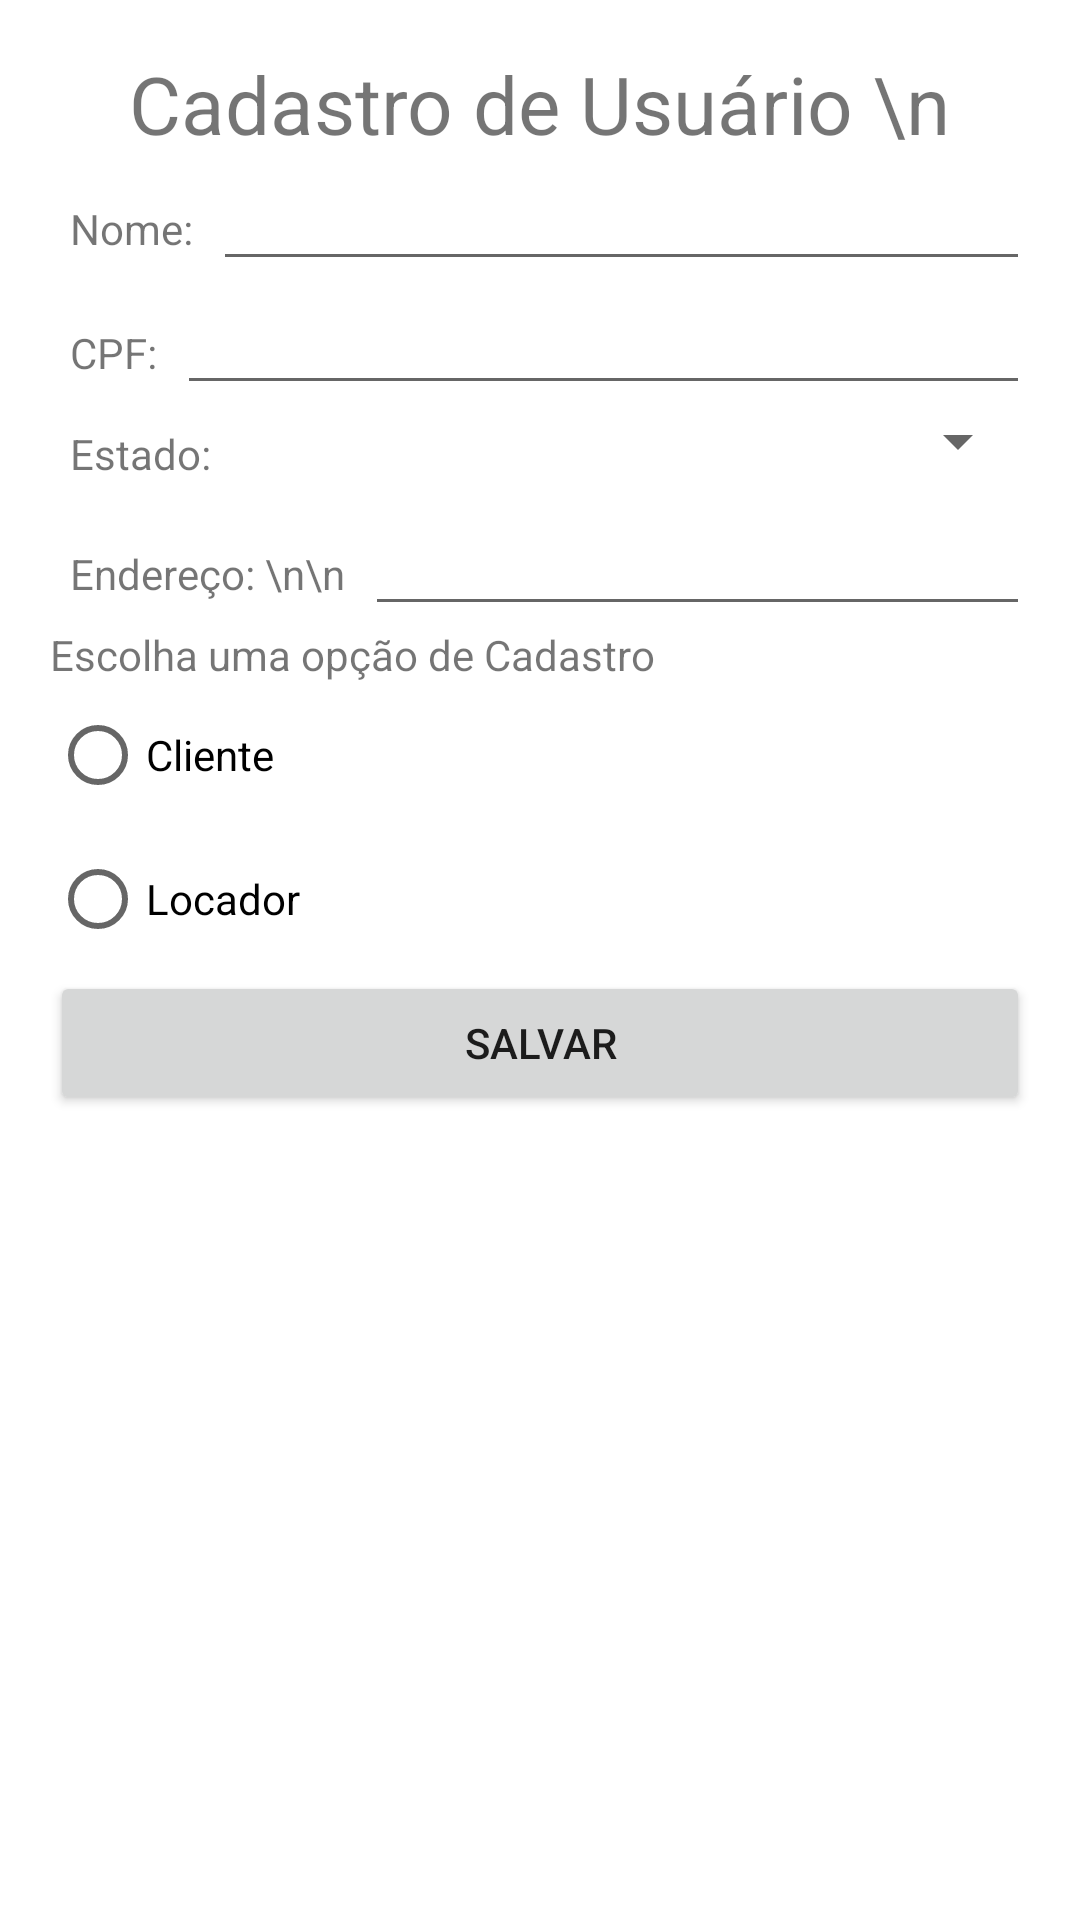

This screen was rendered from an Android layout file. Write that file and the resources it references.
<!-- AndroidManifest.xml: application theme Theme.AluguelBicicleta -->
<!-- res/layout/activity_cadastro_pessoa.xml -->
<?xml version="1.0" encoding="utf-8"?>
<LinearLayout xmlns:android="http://schemas.android.com/apk/res/android"
    android:orientation="vertical"
    android:padding="50px"
    android:layout_width="fill_parent"
    android:layout_height="fill_parent">

    <TextView
        android:layout_width="wrap_content"
        android:layout_height="wrap_content"
        android:layout_gravity="center"
        android:textSize="80px"
        android:text="Cadastro de Usuário \n" />


    <LinearLayout
        android:orientation="horizontal"
        android:layout_width="fill_parent"
        android:layout_height="wrap_content">

        <TextView
            android:layout_width="wrap_content"
            android:layout_height="wrap_content"
            android:padding="20px"
            android:text="Nome:" />

        <EditText android:id="@+id/nome"
            android:layout_width="fill_parent"
            android:layout_height="wrap_content" />
    </LinearLayout>

    <LinearLayout
        android:orientation="horizontal"
        android:layout_width="fill_parent"
        android:layout_height="wrap_content">

        <TextView
            android:layout_width="wrap_content"
            android:layout_height="wrap_content"
            android:padding="20px"
            android:text="CPF:" />

        <EditText android:id="@+id/cpf"
            android:layout_width="fill_parent"
            android:layout_height="wrap_content" />
    </LinearLayout>

    <LinearLayout
        android:orientation="horizontal"
        android:layout_width="fill_parent"
        android:layout_height="wrap_content">

        <TextView
            android:layout_width="wrap_content"
            android:layout_height="wrap_content"
            android:padding="20px"
            android:text="Estado:"  />

        <Spinner
            android:id="@+id/estado"
            android:layout_width="match_parent"
            android:layout_height="wrap_content" />
    </LinearLayout>


    <LinearLayout
        android:layout_width="fill_parent"
        android:layout_height="wrap_content"
        android:orientation="horizontal">

        <TextView
            android:layout_width="wrap_content"
            android:layout_height="wrap_content"
            android:padding="20px"
            android:text="Endereço: \n\n" />

        <EditText android:id="@+id/end"
            android:layout_width="fill_parent"
            android:layout_height="wrap_content" />

    </LinearLayout>

    <TextView
        android:layout_width="wrap_content"
        android:layout_height="wrap_content"
        android:text="Escolha uma opção de Cadastro" />
    <RadioGroup
        android:layout_width="match_parent"
        android:layout_height="wrap_content"
        android:orientation="vertical">
        <RadioButton android:id="@+id/radio_cliente"
            android:layout_width="wrap_content"
            android:layout_height="wrap_content"

            android:text="Cliente" />
        <RadioButton android:id="@+id/radio_locador"
            android:layout_width="wrap_content"
            android:layout_height="wrap_content"
            android:text="Locador" />
    </RadioGroup>

    <Button android:id="@+id/salvar"
        android:layout_width="fill_parent"
        android:layout_height="wrap_content"
        android:text="Salvar" />

</LinearLayout>
<!-- resources referenced by this layout -->
<resources>
  <style name="Theme.AluguelBicicleta" parent="Theme.MaterialComponents.DayNight.DarkActionBar">
          
          <item name="colorPrimary">@color/purple_500</item>
          <item name="colorPrimaryVariant">@color/purple_700</item>
          <item name="colorOnPrimary">@color/white</item>
          
          <item name="colorSecondary">@color/teal_200</item>
          <item name="colorSecondaryVariant">@color/teal_700</item>
          <item name="colorOnSecondary">@color/black</item>
          
          <item name="android:statusBarColor" tools:targetApi="l">?attr/colorPrimaryVariant</item>
          
      </style>
  <!-- not gathered from this repository: default colours our renderer supplied (Android Studio template values) -->
  <color name="purple_500">#FF6200EE</color>
  <color name="purple_700">#FF3700B3</color>
  <color name="teal_200">#FF03DAC5</color>
  <color name="teal_700">#FF018786</color>
  <color name="black">#FF000000</color>
  <color name="white">#FFFFFFFF</color>
</resources>
